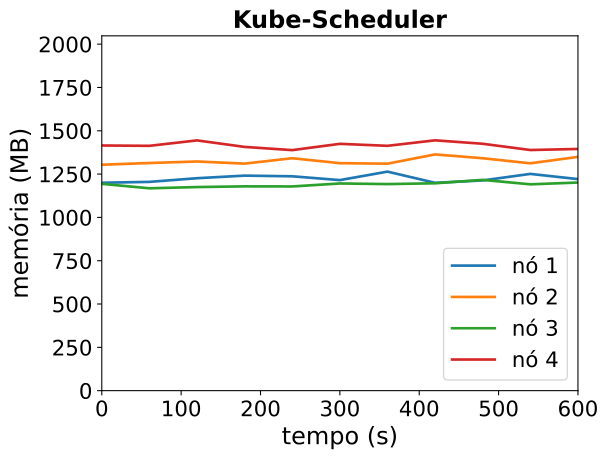

Values plotted in this chart, from the file beside it:
timestamp, ppgcc-m02_pod_amount, ppgcc-m02_memory, ppgcc-m02_cpu, ppgcc-m03_pod_amount, ppgcc-m03_memory, ppgcc-m03_cpu, ppgcc-m04_pod_amount, ppgcc-m04_memory, ppgcc-m04_cpu, ppgcc-m05_pod_amount, ppgcc-m05_memory, ppgcc-m05_cpu
0, 2, 1228816, 262294602, 3, 1335424, 386411893, 2, 1222412, 178170461, 3, 1449072, 649623547
60, 2, 1233964, 257625532, 3, 1345428, 454521165, 2, 1196012, 144612507, 3, 1447012, 623537785
120, 2, 1255612, 240276314, 3, 1354536, 388562728, 2, 1203404, 174677786, 3, 1479152, 634774362
180, 2, 1270956, 251655665, 3, 1341864, 399172962, 2, 1207480, 167115034, 3, 1440644, 601115217
240, 2, 1266996, 265986684, 3, 1373752, 446875323, 2, 1206952, 153515770, 3, 1421636, 583830857
300, 2, 1244424, 236969235, 3, 1344584, 377885099, 2, 1224508, 187362486, 3, 1458860, 632439429
360, 2, 1294552, 266681679, 3, 1341416, 380872320, 2, 1220944, 163295437, 3, 1447112, 629971675
420, 2, 1228468, 250344787, 3, 1396328, 442631431, 2, 1225696, 149469736, 3, 1479584, 628339669
480, 2, 1242460, 251443914, 3, 1373624, 374938531, 2, 1245760, 180909899, 3, 1459256, 608538609
540, 2, 1281136, 269929491, 3, 1343792, 376570829, 2, 1219516, 188015986, 3, 1422296, 625741339
600, 2, 1250380, 250998229, 3, 1381676, 429454663, 2, 1230076, 187231785, 3, 1428500, 596420107
